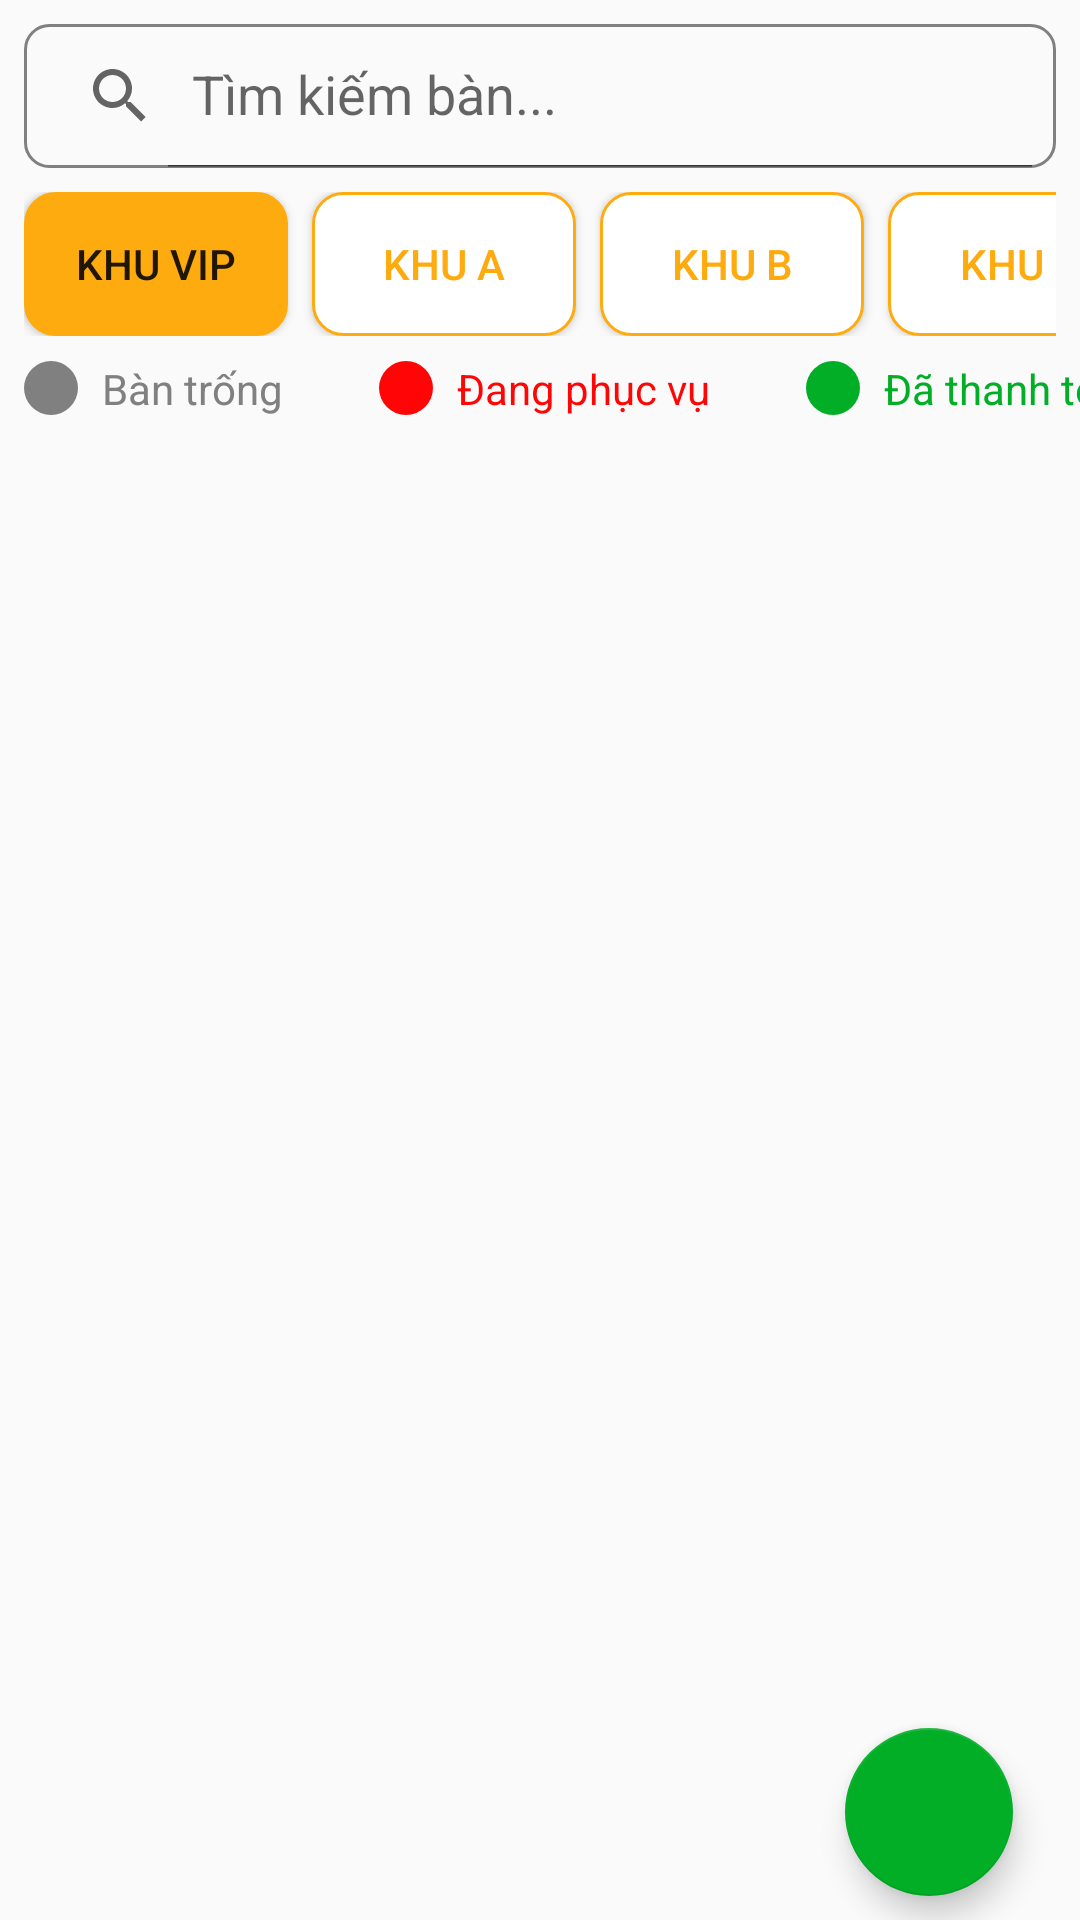

Write the Android layout XML for this screen, with the resource values it uses.
<!-- AndroidManifest.xml: application theme Theme.BeanyDrinks -->
<!-- res/layout/fragment_quan_ly_khu_vuc_q_l.xml -->
<?xml version="1.0" encoding="utf-8"?>
<androidx.constraintlayout.widget.ConstraintLayout xmlns:android="http://schemas.android.com/apk/res/android"
    xmlns:tools="http://schemas.android.com/tools"
    android:layout_width="match_parent"
    android:layout_height="match_parent"
    xmlns:app="http://schemas.android.com/apk/res-auto"
    tools:context=".fragment.QuanLyKhuVucQLFragment">

    <LinearLayout
        android:id="@+id/layout_header"
        android:layout_width="match_parent"
        android:layout_height="wrap_content"
        android:orientation="vertical"
        app:layout_constraintEnd_toEndOf="parent"
        app:layout_constraintStart_toStartOf="parent"
        app:layout_constraintTop_toTopOf="parent">

        <androidx.appcompat.widget.SearchView
            android:id="@+id/searchView"
            android:layout_width="match_parent"
            android:layout_height="wrap_content"
            android:layout_margin="8dp"
            android:layout_marginTop="8dp"
            android:background="@drawable/search_view_bg"
            app:iconifiedByDefault="false"
            app:queryHint="Tìm kiếm bàn..." />

        <HorizontalScrollView
            android:id="@+id/layout_khuvuc"
            android:layout_width="match_parent"
            android:layout_height="wrap_content"
            android:layout_marginStart="8dp"
            android:layout_marginEnd="8dp"
            android:scrollbars="none">

            <LinearLayout
                android:layout_width="match_parent"
                android:layout_height="wrap_content"
                android:orientation="horizontal">

                <Button
                    android:id="@+id/button_khuvip"
                    android:layout_width="wrap_content"
                    android:layout_height="wrap_content"
                    android:layout_marginEnd="8dp"
                    android:layout_weight="1"
                    app:backgroundTint="@null"
                    android:background="@drawable/button_nencam"
                    android:text="Khu VIP" />

                <Button
                    android:id="@+id/button_khuA"
                    android:layout_width="wrap_content"
                    android:layout_height="wrap_content"
                    android:layout_marginEnd="8dp"
                    android:layout_weight="1"
                    android:textColor="@color/orange"
                    app:backgroundTint="@null"
                    android:background="@drawable/button_viencam"
                    android:text="Khu A" />

                <Button
                    android:id="@+id/button_khuB"
                    android:layout_width="wrap_content"
                    android:layout_height="wrap_content"
                    android:layout_marginEnd="8dp"
                    android:layout_weight="1"
                    android:textColor="@color/orange"
                    app:backgroundTint="@null"
                    android:background="@drawable/button_viencam"
                    android:text="Khu B" />

                <Button
                    android:id="@+id/button_khuC"
                    android:layout_width="wrap_content"
                    android:layout_height="wrap_content"
                    android:layout_weight="1"
                    android:textColor="@color/orange"
                    app:backgroundTint="@null"
                    android:background="@drawable/button_viencam"
                    android:text="Khu C" />
            </LinearLayout>
        </HorizontalScrollView>

        <HorizontalScrollView
            android:id="@+id/layout_trangthai"
            android:layout_width="match_parent"
            android:layout_height="wrap_content"
            android:scrollbars="none">

            <LinearLayout
                android:layout_width="wrap_content"
                android:layout_height="match_parent"
                android:gravity="center_vertical"
                android:orientation="horizontal">

                <TextView
                    android:id="@+id/tv_bantrong"
                    android:layout_width="wrap_content"
                    android:layout_height="wrap_content"
                    android:layout_marginEnd="16dp"
                    android:drawableLeft="@drawable/radio_button_gray"
                    android:drawablePadding="8dp"
                    android:padding="8dp"
                    android:text="Bàn trống"
                    android:textColor="@color/gray" />

                <TextView
                    android:id="@+id/tv_dangphucvu"
                    android:layout_width="wrap_content"
                    android:layout_height="wrap_content"
                    android:layout_marginEnd="16dp"
                    android:drawableLeft="@drawable/radio_button_red"
                    android:drawablePadding="8dp"
                    android:padding="8dp"
                    android:text="Đang phục vụ"
                    android:textColor="@color/red" />

                <TextView
                    android:id="@+id/tv_dathanhtoan"
                    android:layout_width="wrap_content"
                    android:layout_height="wrap_content"
                    android:drawableLeft="@drawable/radio_button_green"
                    android:drawablePadding="8dp"
                    android:padding="8dp"
                    android:text="Đã thanh toán"
                    android:textColor="@color/green" />

                <TextView
                    android:id="@+id/tv_yeucauthanhtoan"
                    android:layout_width="wrap_content"
                    android:layout_height="wrap_content"
                    android:drawableLeft="@drawable/radio_button_orange"
                    android:drawablePadding="8dp"
                    android:padding="8dp"
                    android:text="Yêu cầu thanh toán"
                    android:textColor="@color/orange" />
            </LinearLayout>
        </HorizontalScrollView>


    </LinearLayout>

    <androidx.recyclerview.widget.RecyclerView
        android:id="@+id/rcv_Ban"
        android:layout_width="0dp"
        android:layout_height="0dp"
        android:layout_marginStart="8dp"
        android:layout_marginEnd="8dp"
        android:layout_marginBottom="8dp"
        app:layout_constraintBottom_toBottomOf="parent"
        app:layout_constraintEnd_toEndOf="parent"
        app:layout_constraintHorizontal_bias="1.0"
        app:layout_constraintStart_toStartOf="parent"
        app:layout_constraintTop_toBottomOf="@+id/layout_header" />

    <com.google.android.material.floatingactionbutton.FloatingActionButton
        android:id="@+id/btn_addBan"
        android:layout_width="wrap_content"
        android:layout_height="wrap_content"
        android:layout_marginBottom="8dp"
        android:contentDescription="Thêm bàn"
        android:src="@drawable/ic_add_24"
        app:tint="@android:color/white"
        app:backgroundTint="@color/green"
        app:layout_constraintBottom_toBottomOf="parent"
        app:layout_constraintEnd_toEndOf="parent"
        app:layout_constraintHorizontal_bias="0.926"
        app:layout_constraintStart_toStartOf="parent" />

    <FrameLayout
        android:id="@+id/fragment_container"
        android:layout_width="match_parent"
        android:layout_height="match_parent"
        />

</androidx.constraintlayout.widget.ConstraintLayout>
<!-- resources referenced by this layout -->
<resources>
  <color name="gray">#808080</color>
  <color name="green">#02AE26</color>
  <color name="orange">#FEAB0F</color>
  <color name="red">#FF0505</color>
  <!-- drawable button_nencam (drawable) -->
  <?xml version="1.0" encoding="utf-8"?>
  <shape android:shape="rectangle" xmlns:android="http://schemas.android.com/apk/res/android">
      <solid android:color="@color/orange"/>
      <corners android:radius="10dp"/>
      <stroke android:color="@color/orange" android:width="1dp"/>
  </shape>
  <!-- drawable button_viencam (drawable) -->
  <?xml version="1.0" encoding="utf-8"?>
  <shape android:shape="rectangle" xmlns:android="http://schemas.android.com/apk/res/android">
      <solid android:color="@color/white"/>
      <corners android:radius="10dp"/>
      <stroke android:color="@color/orange" android:width="1dp"/>
  </shape>
  <!-- drawable radio_button_gray (drawable) -->
  <shape xmlns:android="http://schemas.android.com/apk/res/android">
      <solid android:color="@color/gray" />
      <corners android:radius="50dp" />
      <size android:width="18dp" android:height="18dp" />
  </shape>
  <!-- drawable radio_button_green (drawable) -->
  <shape xmlns:android="http://schemas.android.com/apk/res/android">
      <solid android:color="@color/green" />
      <corners android:radius="50dp" />
      <size android:width="18dp" android:height="18dp" />
  </shape>
  <!-- drawable radio_button_orange (drawable) -->
  <shape xmlns:android="http://schemas.android.com/apk/res/android">
      <solid android:color="@color/orange" />
      <corners android:radius="50dp" />
      <size android:width="18dp" android:height="18dp" />
  </shape>
  <!-- drawable radio_button_red (drawable) -->
  <shape xmlns:android="http://schemas.android.com/apk/res/android">
      <solid android:color="@color/red" />
      <corners android:radius="50dp" />
      <size android:width="18dp" android:height="18dp" />
  </shape>
  <!-- drawable search_view_bg (drawable) -->
  <?xml version="1.0" encoding="utf-8"?>
  <shape xmlns:android="http://schemas.android.com/apk/res/android">
      <corners android:radius="8dp"/>
      <stroke android:color="@color/gray" android:width="1dp"/>
  </shape>
  <style name="Theme.BeanyDrinks" parent="Base.Theme.BeanyDrinks" />
  <color name="white">#FFFFFFFF</color>
  <style name="Base.Theme.BeanyDrinks" parent="Theme.AppCompat.Light.NoActionBar">
          
          
      </style>
</resources>
